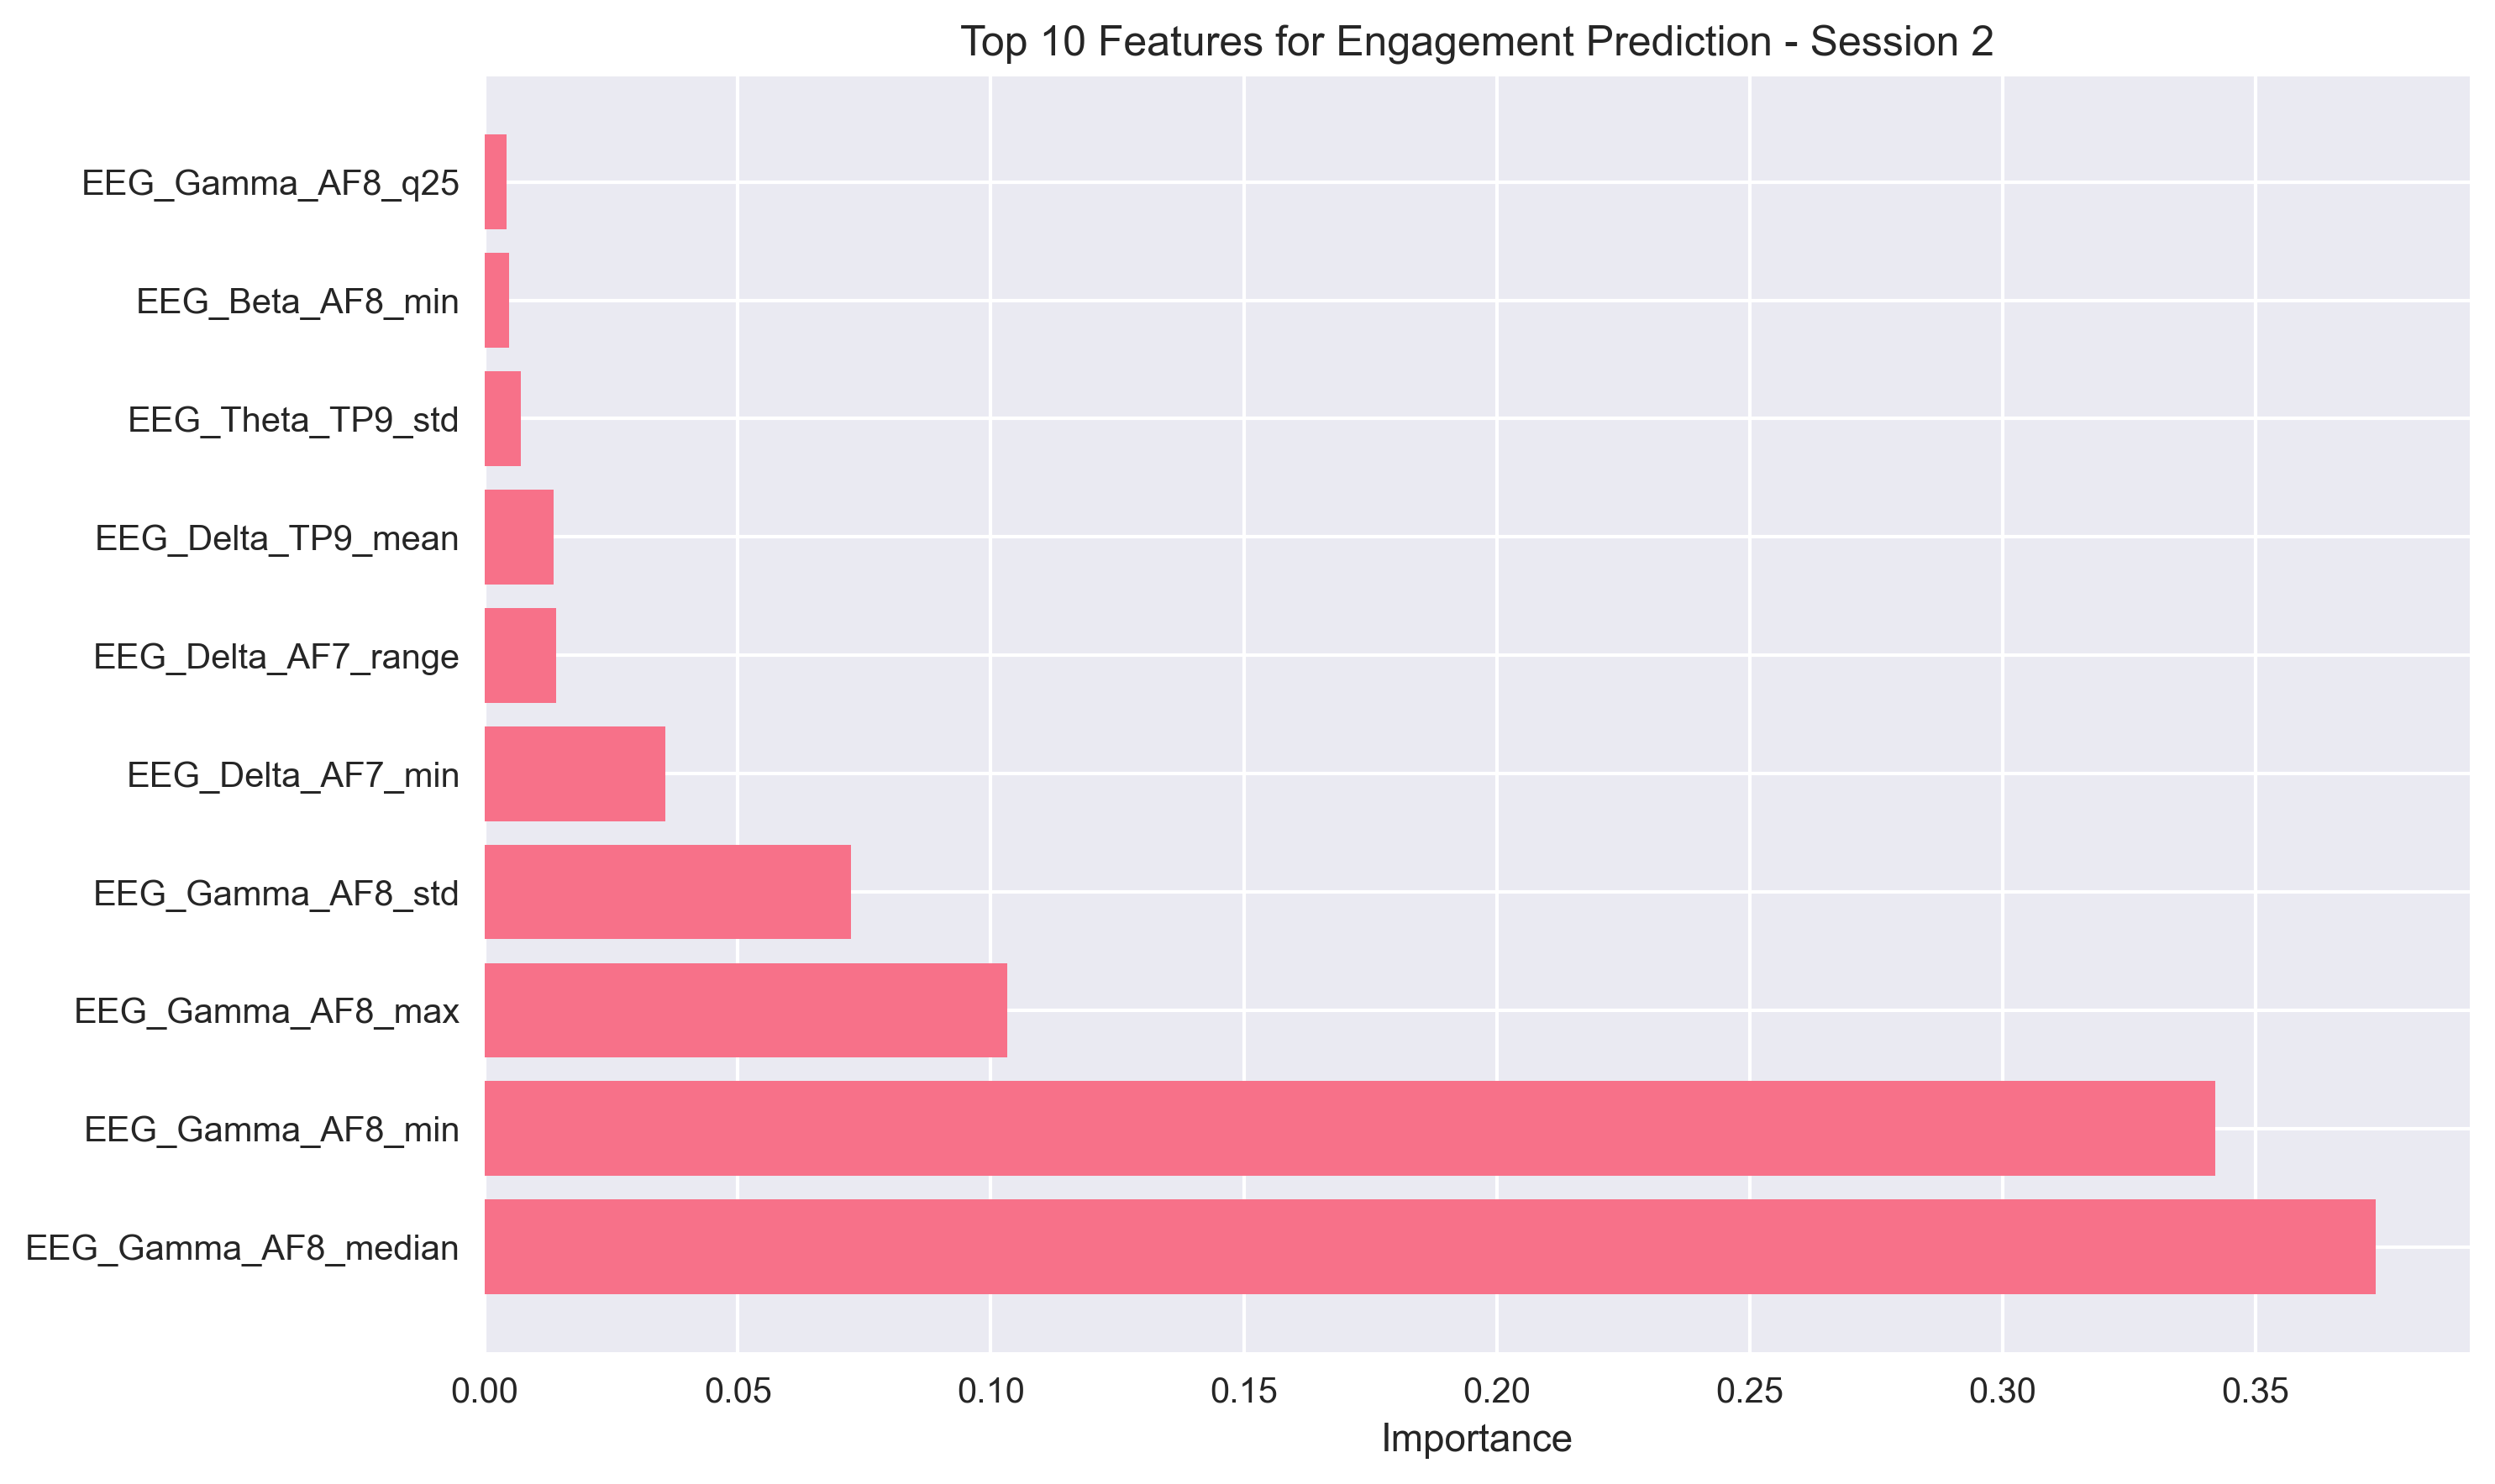

Data behind this chart, as committed beside it:
feature, importance
EEG_Gamma_AF8_median, 0.3737
EEG_Gamma_AF8_min, 0.342
EEG_Gamma_AF8_max, 0.1032
EEG_Gamma_AF8_std, 0.07238
EEG_Delta_AF7_min, 0.0357
EEG_Delta_AF7_range, 0.01405
EEG_Delta_TP9_mean, 0.01359
EEG_Theta_TP9_std, 0.007194
EEG_Beta_AF8_min, 0.004826
EEG_Gamma_AF8_q25, 0.004361
EEG_Delta_AF8_mean, 0.004171
EEG_Gamma_AF7_std, 0.003986
EEG_Gamma_AF8_mean, 0.003079
EEG_Alpha_AF7_mean, 0.003005
EEG_Beta_AF7_max, 0.002691
EEG_Theta_AF8_q75, 0.002138
EEG_Gamma_TP9_max, 0.001758
EEG_Delta_TP9_std, 0.001454
EEG_Gamma_TP9_std, 0.001163
EEG_Theta_AF7_skew, 0.0008444
EEG_UnixTime_mean, 0.0007192
EEG_Delta_AF7_std, 0.0005964
EEG_Beta_TP9_std, 0.000525
EEG_Alpha_AF7_max, 0.0004494
EEG_UnixTime_range, 0.0004379
EEG_UnixTime_skew, 0.0002073
EEG_Beta_AF7_min, 0.0001994
EEG_Beta_AF8_range, 0.0001983
EEG_Theta_AF8_range, 0.0001814
EEG_Delta_AF8_min, 0.0001758
EEG_Delta_AF7_median, 0.0001296
EEG_Alpha_AF7_std, 9.865254e-05
EEG_Gamma_TP9_mean, 9.508223e-05
EEG_Beta_AF7_std, 9.172197e-05
EEG_Beta_AF7_skew, 8.551613e-05
EEG_Delta_TP9_max, 6.664575e-05
EEG_Theta_AF8_mean, 6.2648425e-05
EEG_Delta_TP9_range, 5.9633552e-05
EEG_UnixTime_std, 4.2775424e-05
EEG_Alpha_TP9_std, 3.5737005e-05
EEG_Delta_AF7_skew, 3.1259344e-05
EEG_Alpha_AF8_mean, 2.8798619e-05
EEG_UnixTime_kurtosis, 2.456069e-05
EEG_Alpha_TP10_skew, 1.9927287e-05
EEG_Beta_AF8_median, 1.1791362e-05
EEG_Delta_TP10_skew, 1.0464861e-05
EEG_Gamma_TP9_skew, 1.0124804e-05
EEG_Beta_AF8_std, 9.646913e-06
EEG_Delta_TP10_std, 9.551502e-06
EEG_Gamma_AF8_range, 8.061171e-06
EEG_Gamma_AF8_skew, 5.8974365e-06
EEG_Theta_TP10_std, 4.2952856e-06
EEG_Beta_TP9_skew, 4.0891287e-06
EEG_Alpha_TP10_kurtosis, 4.0300874e-06
EEG_Theta_AF7_std, 3.3976567e-06
EEG_Alpha_TP10_std, 3.2338141e-06
EEG_Delta_TP9_skew, 2.3498171e-06
EEG_Theta_AF8_std, 1.8743743e-06
EEG_Delta_TP9_kurtosis, 1.8410153e-06
EEG_Beta_TP9_mean, 1.7812132e-06
... 140 more rows
